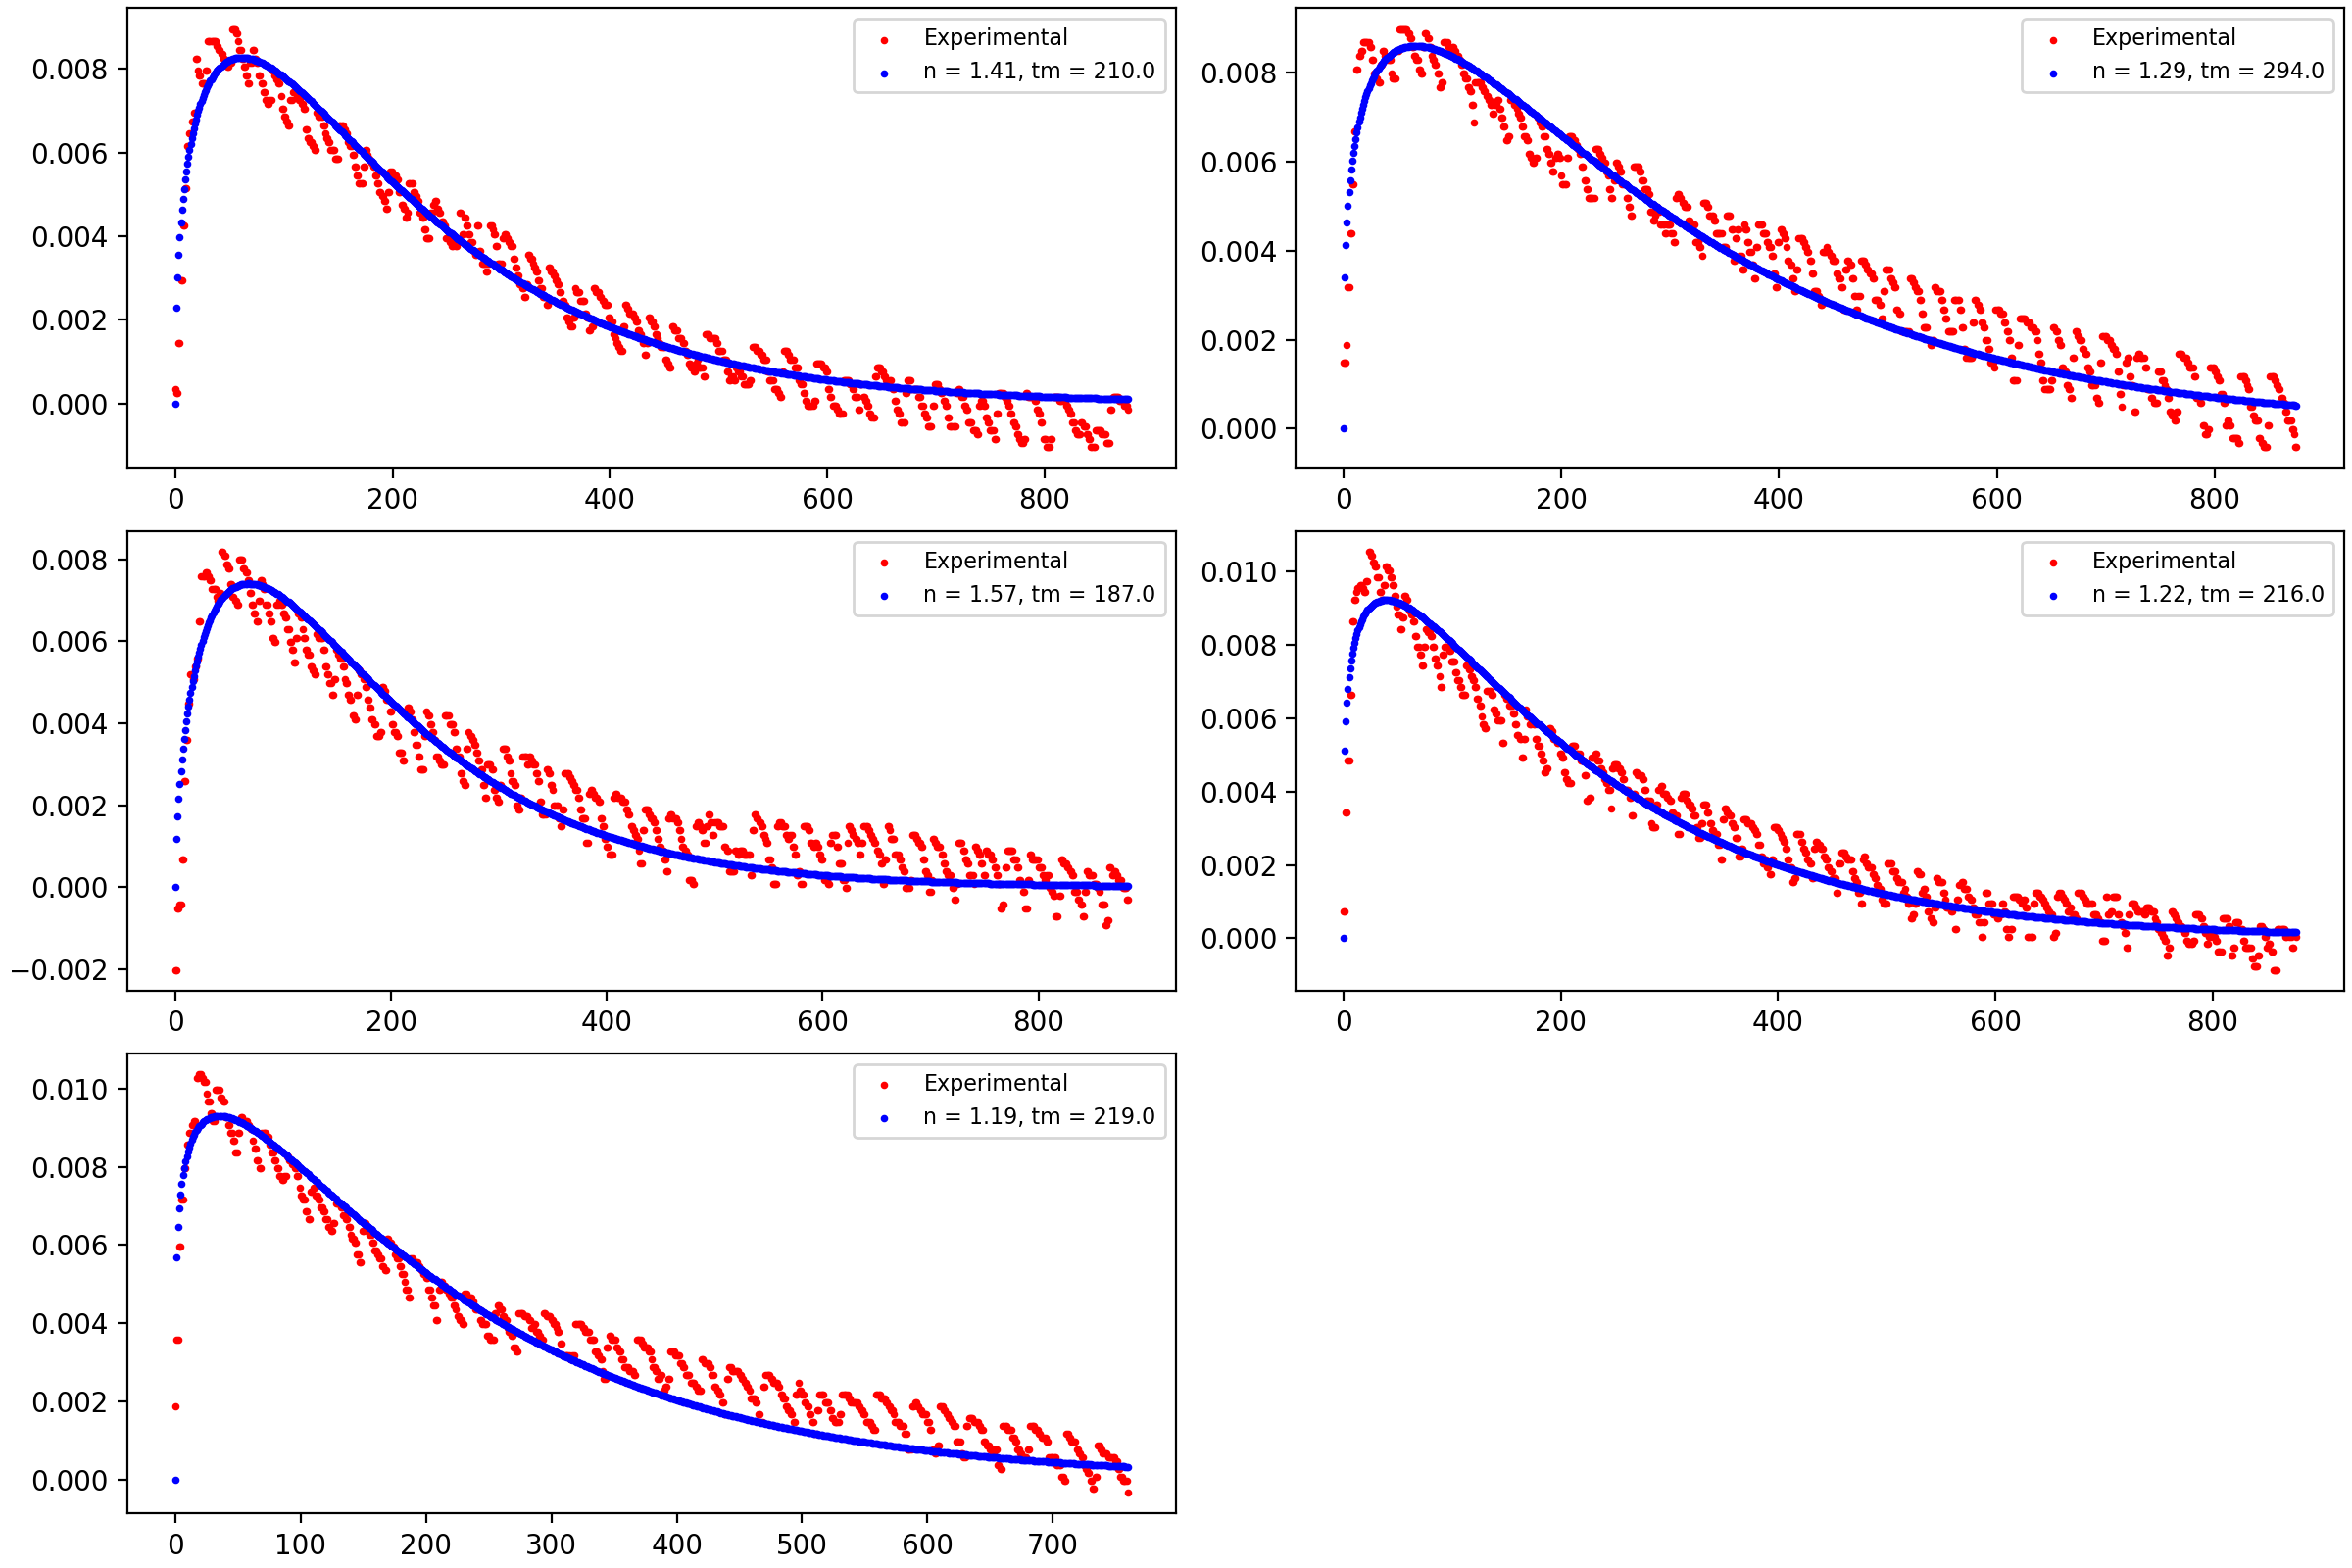

Source data for this figure (header and first rows):
n, tm, var
1.41, 210.0, 210.0
1.29, 294.0, 294.0
1.57, 187.0, 187.0
1.22, 216.0, 216.0
1.19, 219.0, 219.0
